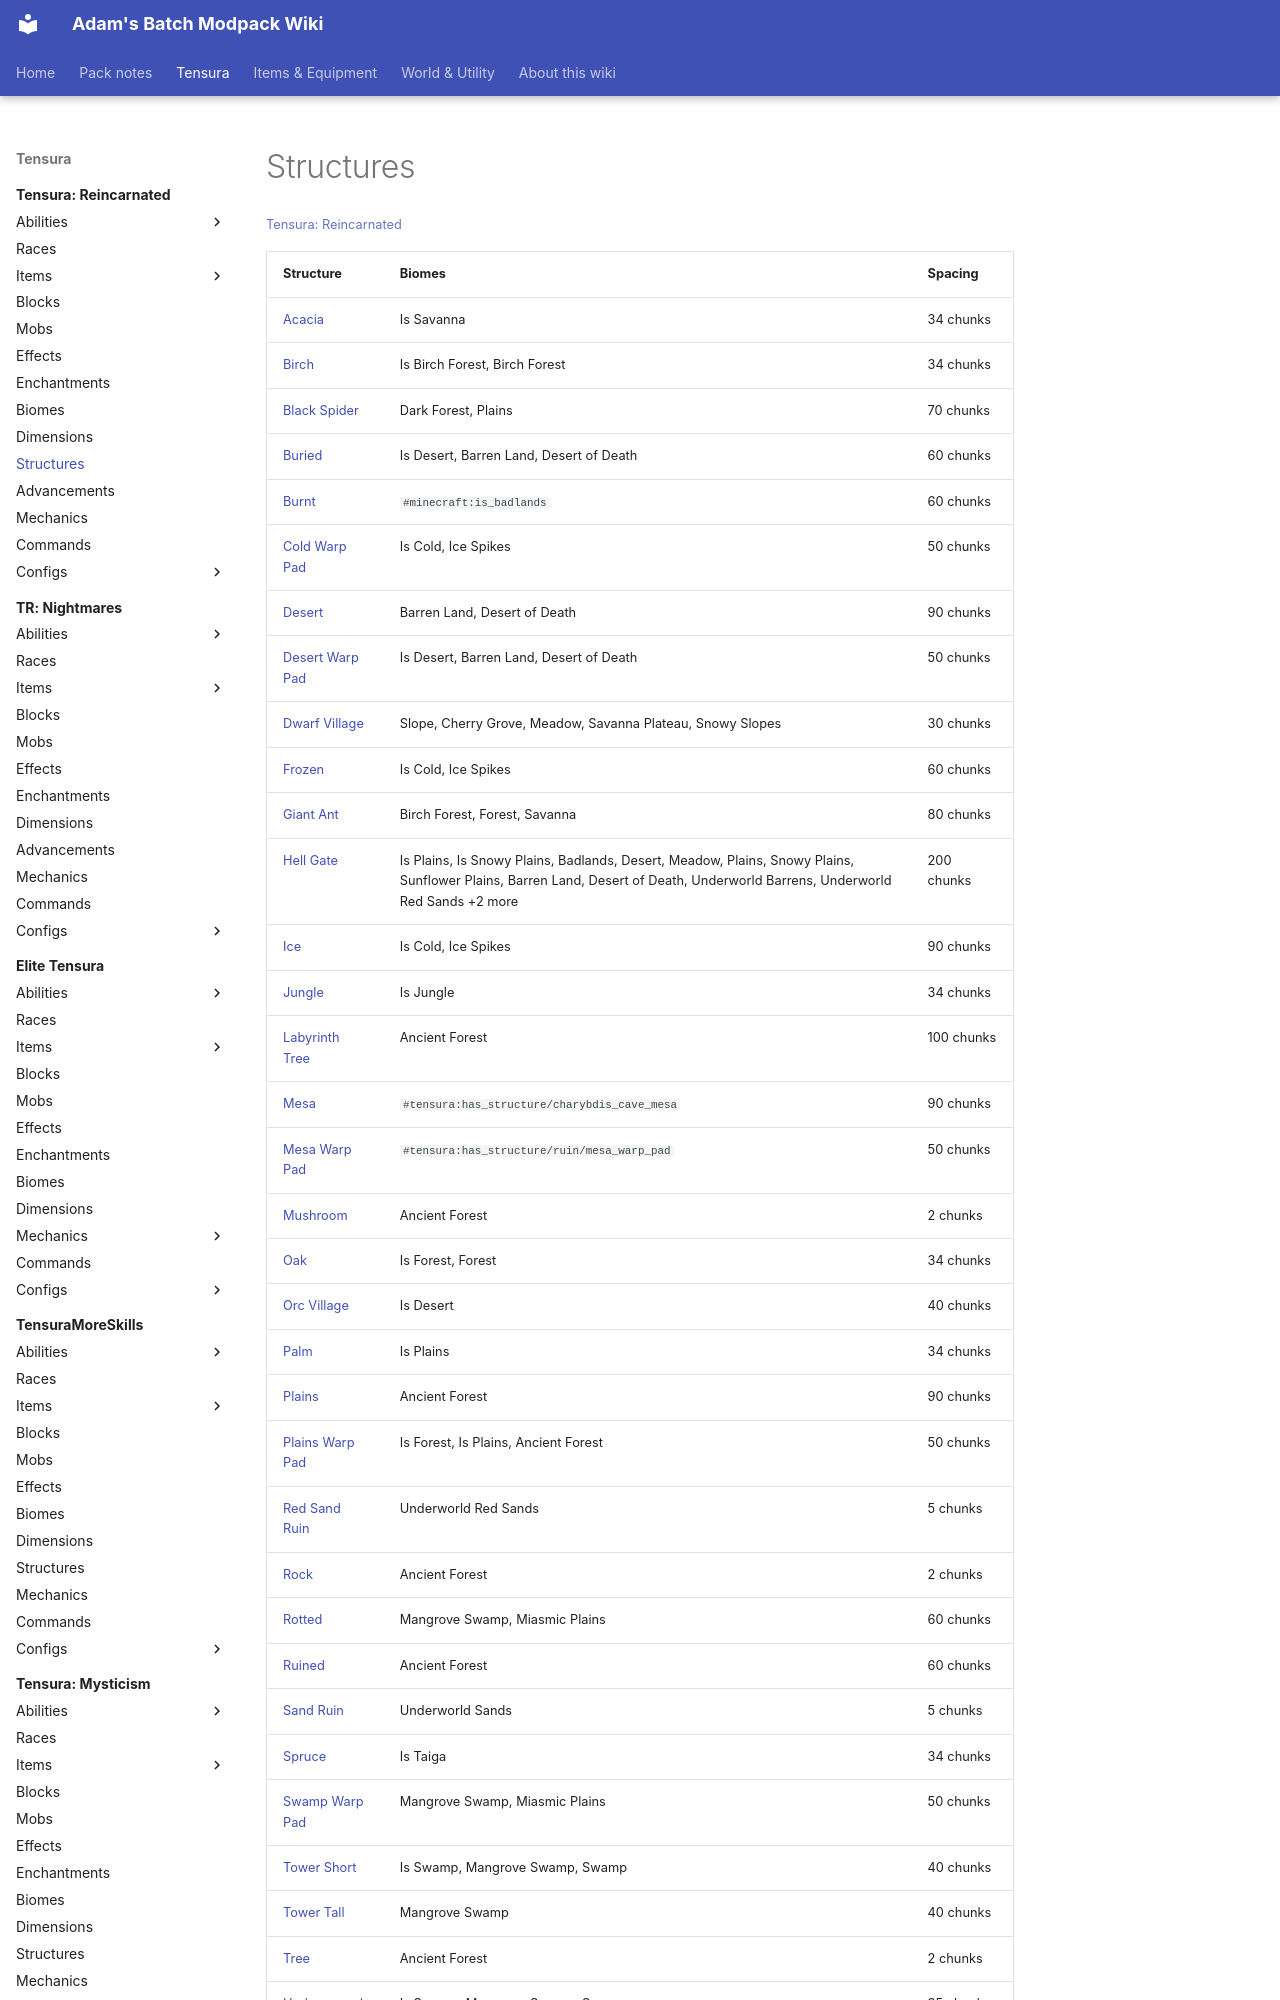

repository: Proteus-Nell/Adams-Batch-MC-Modpack-Wiki · page: tensura-reincarnated/structures/index.html · generator: mkdocs

# Structures

<small>[Tensura: Reincarnated](../index.md)</small>

| Structure | Biomes | Spacing |
|---|---|---|
| [Acacia](villages-goblin-village-acacia.md) | Is Savanna | 34 chunks |
| [Birch](villages-goblin-village-birch.md) | Is Birch Forest, Birch Forest | 34 chunks |
| [Black Spider](nests-black-spider.md) | Dark Forest, Plains | 70 chunks |
| [Buried](ruin-wizard-tower-buried.md) | Is Desert, Barren Land, Desert of Death | 60 chunks |
| [Burnt](ruin-wizard-tower-burnt.md) | `#minecraft:is_badlands` | 60 chunks |
| [Cold Warp Pad](ruin-warp-cold-warp-pad.md) | Is Cold, Ice Spikes | 50 chunks |
| [Desert](charybdis-cave-desert.md) | Barren Land, Desert of Death | 90 chunks |
| [Desert Warp Pad](ruin-warp-desert-warp-pad.md) | Is Desert, Barren Land, Desert of Death | 50 chunks |
| [Dwarf Village](villages-dwarf-village.md) | Slope, Cherry Grove, Meadow, Savanna Plateau, Snowy Slopes | 30 chunks |
| [Frozen](ruin-wizard-tower-frozen.md) | Is Cold, Ice Spikes | 60 chunks |
| [Giant Ant](nests-giant-ant.md) | Birch Forest, Forest, Savanna | 80 chunks |
| [Hell Gate](hell-hell-gate.md) | Is Plains, Is Snowy Plains, Badlands, Desert, Meadow, Plains, Snowy Plains, Sunflower Plains, Barren Land, Desert of Death, Underworld Barrens, Underworld Red Sands +2 more | 200 chunks |
| [Ice](charybdis-cave-ice.md) | Is Cold, Ice Spikes | 90 chunks |
| [Jungle](villages-goblin-village-jungle.md) | Is Jungle | 34 chunks |
| [Labyrinth Tree](labyrinth-labyrinth-tree.md) | Ancient Forest | 100 chunks |
| [Mesa](charybdis-cave-mesa.md) | `#tensura:has_structure/charybdis_cave_mesa` | 90 chunks |
| [Mesa Warp Pad](ruin-warp-mesa-warp-pad.md) | `#tensura:has_structure/ruin/mesa_warp_pad` | 50 chunks |
| [Mushroom](ancient-forest-mushroom.md) | Ancient Forest | 2 chunks |
| [Oak](villages-goblin-village-oak.md) | Is Forest, Forest | 34 chunks |
| [Orc Village](villages-orc-village.md) | Is Desert | 40 chunks |
| [Palm](villages-goblin-village-palm.md) | Is Plains | 34 chunks |
| [Plains](charybdis-cave-plains.md) | Ancient Forest | 90 chunks |
| [Plains Warp Pad](ruin-warp-plains-warp-pad.md) | Is Forest, Is Plains, Ancient Forest | 50 chunks |
| [Red Sand Ruin](hell-red-sand-ruin.md) | Underworld Red Sands | 5 chunks |
| [Rock](ancient-forest-rock.md) | Ancient Forest | 2 chunks |
| [Rotted](r
